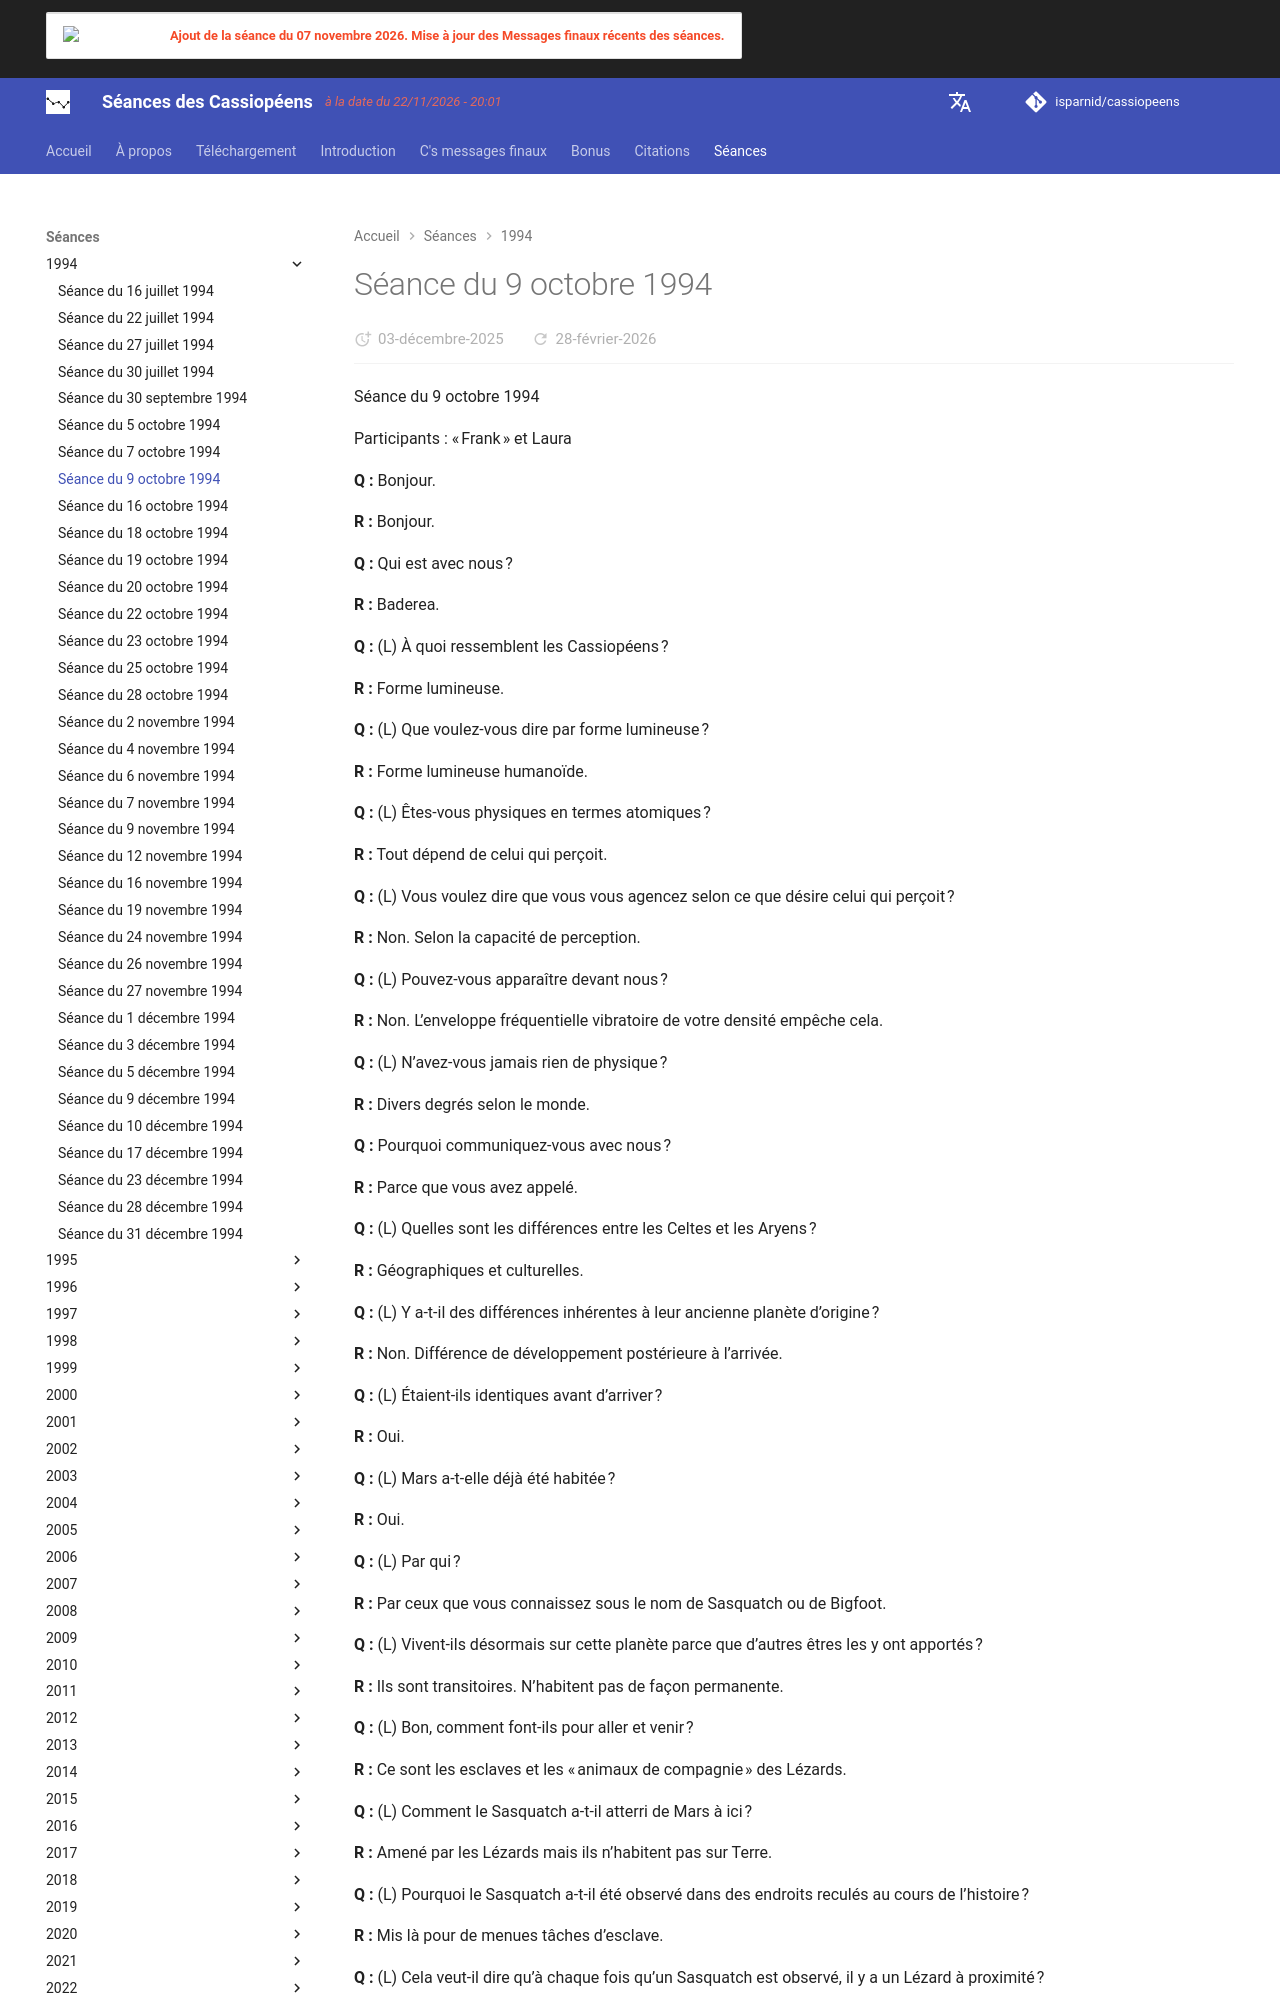

repository: isparnid/cassiopeens · page: séances/1994/1994-10-09/index.html · generator: mkdocs

---
title: "Séance du 9 octobre 1994"
date:
  created: 2026-01-24
  updated: 2026-01-24
---

# Séance du 9 octobre 1994

Séance du 9 octobre 1994

Participants : « Frank » et Laura

**Q :** Bonjour.

**R :** Bonjour.

**Q :** Qui est avec nous ?

**R :** Baderea.

**Q :** (L) À quoi ressemblent les Cassiopéens ?

**R :** Forme lumineuse.

**Q :** (L) Que voulez-vous dire par forme lumineuse ?

**R :** Forme lumineuse humanoïde.

**Q :** (L) Êtes-vous physiques en termes atomiques ?

**R :** Tout dépend de celui qui perçoit.

**Q :** (L) Vous voulez dire que vous vous agencez selon ce que désire celui qui perçoit ?

**R :** Non. Selon la capacité de perception.

**Q :** (L) Pouvez-vous apparaître devant nous ?

**R :** Non. L’enveloppe fréquentielle vibratoire de votre densité empêche cela.

**Q :** (L) N’avez-vous jamais rien de physique ?

**R :** Divers degrés selon le monde.

**Q :** Pourquoi communiquez-vous avec nous ?

**R :** Parce que vous avez appelé.

**Q :** (L) Quelles sont les différences entre les Celtes et les Aryens ?

**R :** Géographiques et culturelles.

**Q :** (L) Y a-t-il des différences inhérentes à leur ancienne planète d’origine ?

**R :** Non. Différence de développement postérieure à l’arrivée.

**Q :** (L) Étaient-ils identiques avant d’arriver ?

**R :** Oui.

**Q :** (L) Mars a-t-elle déjà été habitée ?

**R :** Oui.

**Q :** (L) Par qui ?

**R :** Par ceux que vous connaissez sous le nom de Sasquatch ou de Bigfoot.

**Q :** (L) Vivent-ils désormais sur cette planète parce que d’autres êtres les y ont apportés ?

**R :** Ils sont transitoires. N’habitent pas de façon permanente.

**Q :** (L) Bon, comment font-ils pour aller et venir ?

**R :** Ce sont les esclaves et les « animaux de compagnie » des Lézards.

**Q :** (L) Comment le Sasquatch a-t-il atterri de Mars à ici ?

**R :** Amené par les Lézards mais ils n’habitent pas sur Terre.

**Q :** (L) Pourquoi le Sasquatch a-t-il été observé dans des endroits reculés au cours de l’histoire ?

**R :** Mis là pour de menues tâches d’esclave.

**Q :** (L) Cela veut-il dire qu’à chaque fois qu’un Sasquatch est observé, il y a un Lézard à proximité ?

**R :** Non.

**Q :** (L) Quelles menues tâches peuvent-ils faire ?

**R :** Collecte d’échantillons.
